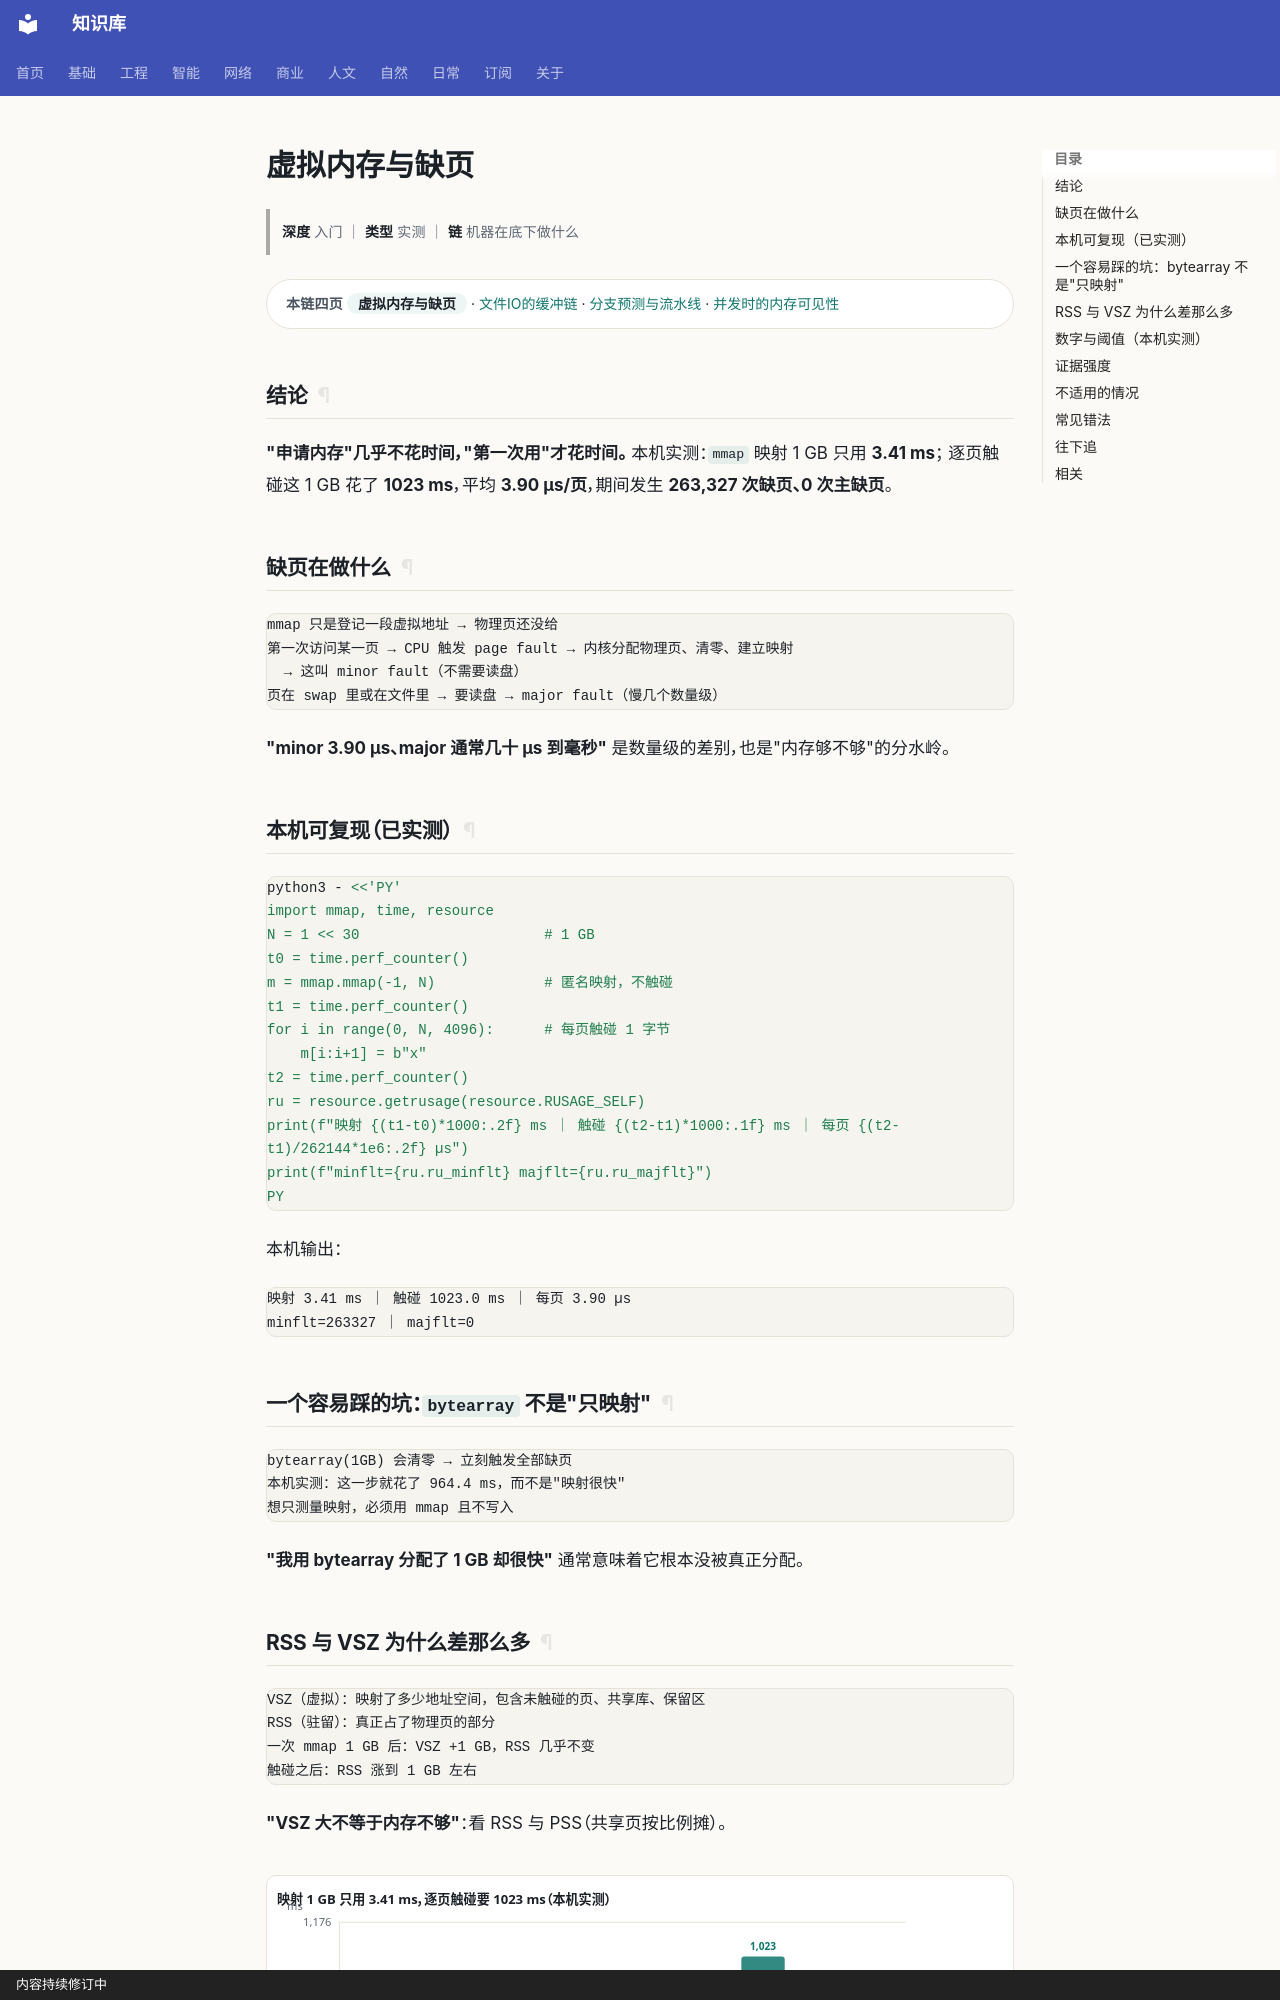

repository: gh503/kb · page: 工程/计算机/虚拟内存与缺页/index.html · generator: mkdocs · copyright: 内容持续修订中

# 虚拟内存与缺页

> **深度** 入门 ｜ **类型** 实测 ｜ **链** 机器在底下做什么

<div class="kb-chain" markdown>
<span class="kb-chain__label">本链四页</span> <span class="kb-chain__now">虚拟内存与缺页</span> · [文件IO的缓冲链](文件IO的缓冲链.md) · [分支预测与流水线](分支预测与流水线.md) · [并发时的内存可见性](并发时的内存可见性.md)
</div>


## 结论

**"申请内存"几乎不花时间，"第一次用"才花时间。**
本机实测：`mmap` 映射 1 GB 只用 **3.41 ms**；
逐页触碰这 1 GB 花了 **1023 ms**，平均 **3.90 µs/页**，期间发生 **263,327 次缺页、0 次主缺页**。

## 缺页在做什么

```text
mmap 只是登记一段虚拟地址 → 物理页还没给
第一次访问某一页 → CPU 触发 page fault → 内核分配物理页、清零、建立映射
  → 这叫 minor fault（不需要读盘）
页在 swap 里或在文件里 → 要读盘 → major fault（慢几个数量级）
```

**"minor 3.90 µs、major 通常几十 µs 到毫秒"** 是数量级的差别，也是"内存够不够"的分水岭。

## 本机可复现（已实测）

```bash
python3 - <<'PY'
import mmap, time, resource
N = 1 << 30                      # 1 GB
t0 = time.perf_counter()
m = mmap.mmap(-1, N)             # 匿名映射，不触碰
t1 = time.perf_counter()
for i in range(0, N, 4096):      # 每页触碰 1 字节
    m[i:i+1] = b"x"
t2 = time.perf_counter()
ru = resource.getrusage(resource.RUSAGE_SELF)
print(f"映射 {(t1-t0)*1000:.2f} ms ｜ 触碰 {(t2-t1)*1000:.1f} ms ｜ 每页 {(t2-t1)/262144*1e6:.2f} µs")
print(f"minflt={ru.ru_minflt} majflt={ru.ru_majflt}")
PY
```

本机输出：

```text
映射 3.41 ms ｜ 触碰 1023.0 ms ｜ 每页 3.90 µs
minflt=263327 ｜ majflt=0
```

## 一个容易踩的坑：`bytearray` 不是"只映射"

```text
bytearray(1GB) 会清零 → 立刻触发全部缺页
本机实测：这一步就花了 964.4 ms，而不是"映射很快"
想只测量映射，必须用 mmap 且不写入
```

**"我用 bytearray 分配了 1 GB 却很快"** 通常意味着它根本没被真正分配。
